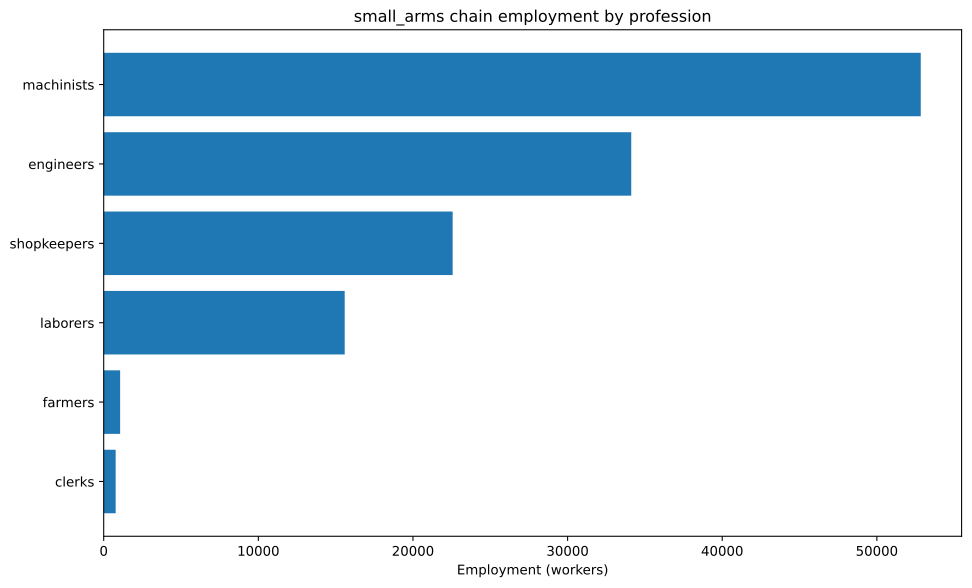

Data behind this chart, as committed beside it:
config, building, profession, employment
building_tooling_workshops+pm_rubber_gri…, building_tooling_workshops, engineers, 2061
building_tooling_workshops+pm_rubber_gri…, building_tooling_workshops, machinists, 4121
building_tooling_workshops+pm_rubber_gri…, building_tooling_workshops, shopkeepers, 2061
building_paper_mills+pm_bleached_paper+p…, building_paper_mills, engineers, 53.22
building_paper_mills+pm_bleached_paper+p…, building_paper_mills, laborers, 106.4
building_paper_mills+pm_bleached_paper+p…, building_paper_mills, machinists, 106.4
building_paper_mills+pm_bleached_paper+p…, building_paper_mills, shopkeepers, 53.22
building_chemical_plants+pm_nitrogen_fix…, building_chemical_plants, engineers, 133
building_chemical_plants+pm_nitrogen_fix…, building_chemical_plants, laborers, 88.69
building_chemical_plants+pm_nitrogen_fix…, building_chemical_plants, machinists, 177.4
building_chemical_plants+pm_nitrogen_fix…, building_chemical_plants, shopkeepers, 44.35
building_explosives_factory+pm_brine_ele…, building_explosives_factory, engineers, 532.2
building_explosives_factory+pm_brine_ele…, building_explosives_factory, laborers, 354.8
building_explosives_factory+pm_brine_ele…, building_explosives_factory, machinists, 354.8
building_explosives_factory+pm_brine_ele…, building_explosives_factory, shopkeepers, 177.4
building_steel_mills+pm_electric_arc_pro…, building_steel_mills, engineers, 3373
building_steel_mills+pm_electric_arc_pro…, building_steel_mills, machinists, 5060
building_steel_mills+pm_electric_arc_pro…, building_steel_mills, shopkeepers, 1687
building_motor_industry+pm_diesel_engine…, building_motor_industry, engineers, 1471
building_motor_industry+pm_diesel_engine…, building_motor_industry, machinists, 980.6
building_motor_industry+pm_diesel_engine…, building_motor_industry, shopkeepers, 490.3
building_arms_industry+pm_bolt_action_ri…, building_arms_industry, engineers, 12500
building_arms_industry+pm_bolt_action_ri…, building_arms_industry, machinists, 20833
building_arms_industry+pm_bolt_action_ri…, building_arms_industry, shopkeepers, 8333
building_coal_mine+pm_diesel_pump_buildi…, building_coal_mine, engineers, 1356
building_coal_mine+pm_diesel_pump_buildi…, building_coal_mine, laborers, 339
building_coal_mine+pm_diesel_pump_buildi…, building_coal_mine, machinists, 2034
building_coal_mine+pm_diesel_pump_buildi…, building_coal_mine, shopkeepers, 677.9
building_iron_mine+pm_diesel_pump_buildi…, building_iron_mine, engineers, 3778
building_iron_mine+pm_diesel_pump_buildi…, building_iron_mine, laborers, 944.4
building_iron_mine+pm_diesel_pump_buildi…, building_iron_mine, machinists, 5667
building_iron_mine+pm_diesel_pump_buildi…, building_iron_mine, shopkeepers, 1889
building_sulfur_mine+pm_diesel_pump_buil…, building_sulfur_mine, engineers, 188
building_sulfur_mine+pm_diesel_pump_buil…, building_sulfur_mine, laborers, 47.01
building_sulfur_mine+pm_diesel_pump_buil…, building_sulfur_mine, machinists, 282
building_sulfur_mine+pm_diesel_pump_buil…, building_sulfur_mine, shopkeepers, 94.01
building_dye_plantation+automatic_irriga…, building_dye_plantation, farmers, 31.93
building_dye_plantation+automatic_irriga…, building_dye_plantation, laborers, 42.57
building_dye_plantation+automatic_irriga…, building_dye_plantation, machinists, 10.64
building_power_plant+pm_oil-fired_plant, building_power_plant, engineers, 542.8
building_power_plant+pm_oil-fired_plant, building_power_plant, laborers, 542.8
building_power_plant+pm_oil-fired_plant, building_power_plant, machinists, 1629
building_logging_camp+pm_simple_forestry…, building_logging_camp, engineers, 1190
building_logging_camp+pm_simple_forestry…, building_logging_camp, laborers, 7142
building_logging_camp+pm_simple_forestry…, building_logging_camp, shopkeepers, 2381
building_logging_camp+pm_saw_mills+pm_in…, building_logging_camp, engineers, 892.9
building_logging_camp+pm_saw_mills+pm_in…, building_logging_camp, laborers, 3572
building_logging_camp+pm_saw_mills+pm_in…, building_logging_camp, machinists, 1786
building_logging_camp+pm_saw_mills+pm_in…, building_logging_camp, shopkeepers, 1786
building_rubber_plantation+automatic_irr…, building_rubber_plantation, farmers, 1030
building_rubber_plantation+automatic_irr…, building_rubber_plantation, laborers, 1374
building_rubber_plantation+automatic_irr…, building_rubber_plantation, machinists, 343.4
building_oil_rig+pm_combustion_derricks+…, building_oil_rig, engineers, 5787
building_oil_rig+pm_combustion_derricks+…, building_oil_rig, machinists, 8680
building_oil_rig+pm_combustion_derricks+…, building_oil_rig, shopkeepers, 2893
building_railway+pm_diesel_trains_princi…, building_railway, clerks, 773.4
building_railway+pm_diesel_trains_princi…, building_railway, engineers, 257.8
building_railway+pm_diesel_trains_princi…, building_railway, laborers, 1031
building_railway+pm_diesel_trains_princi…, building_railway, machinists, 773.4
